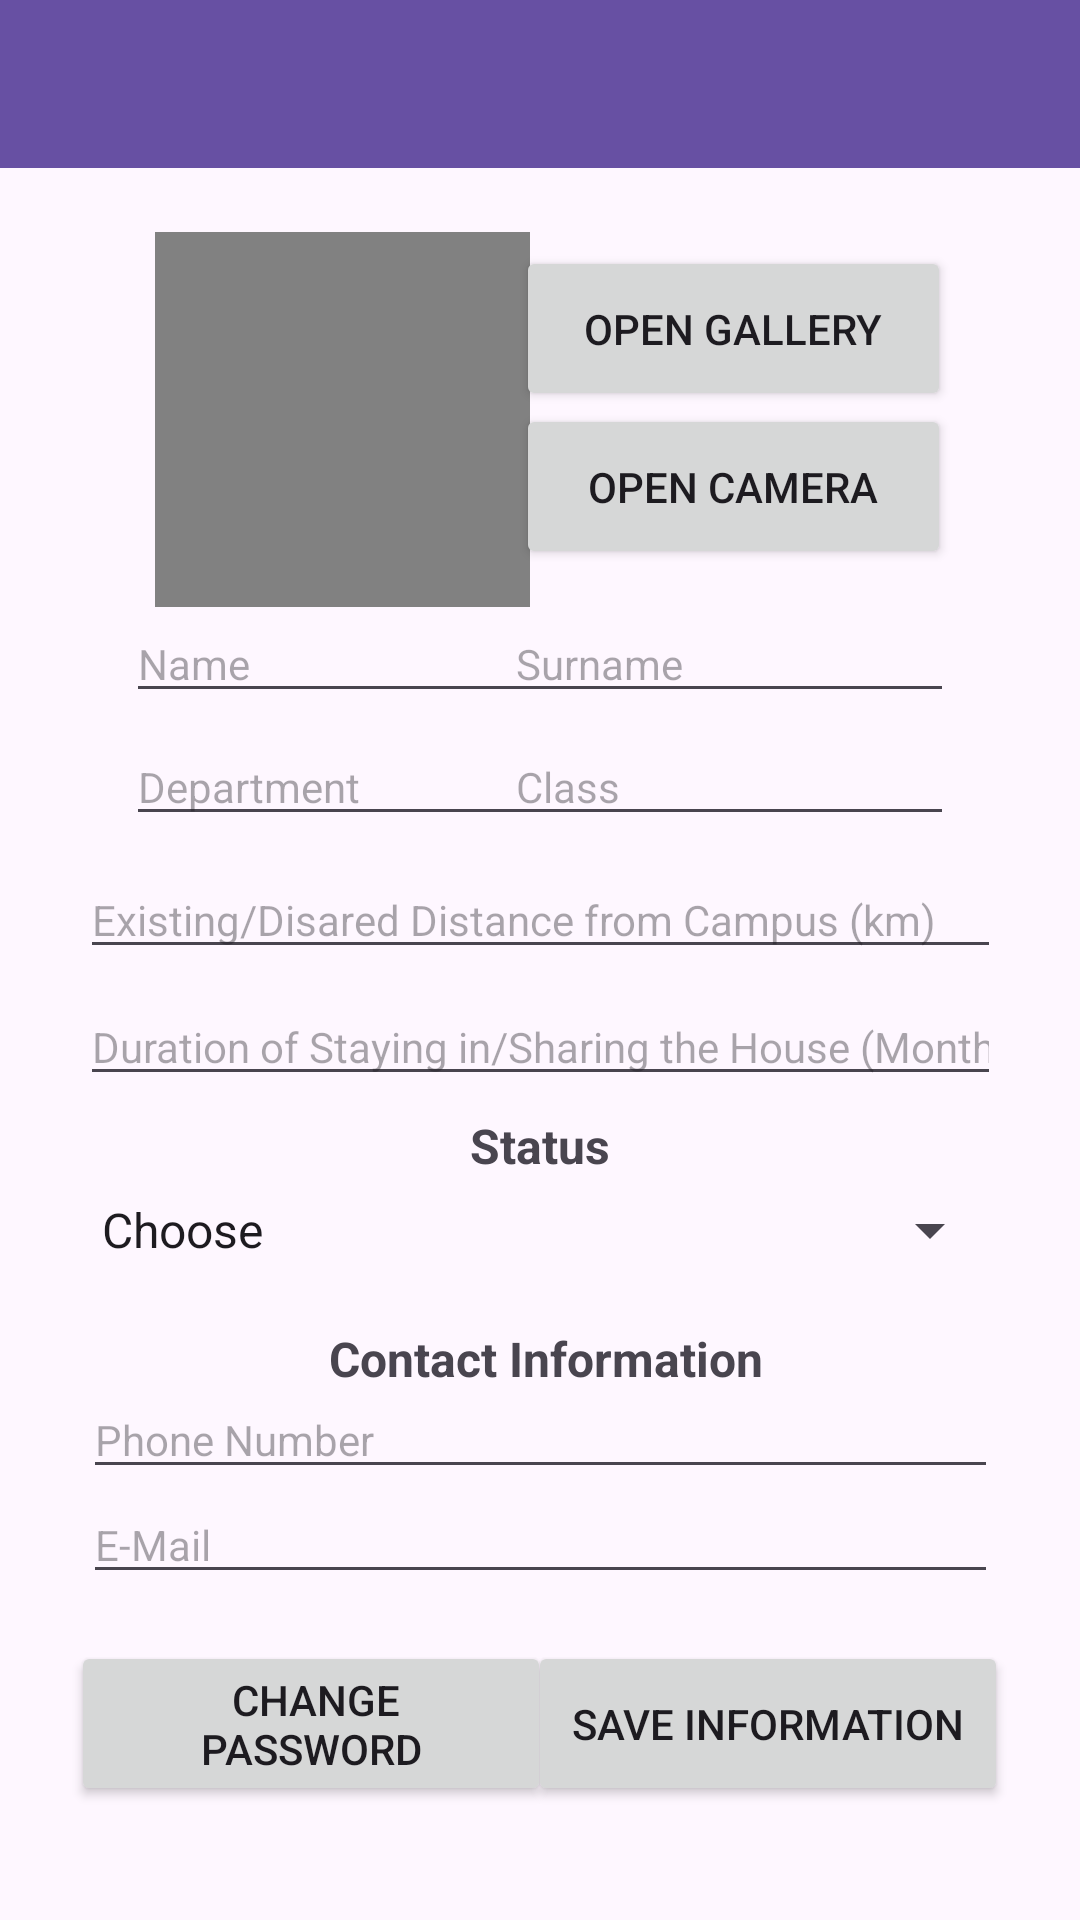

Write the Android layout XML for this screen, with the resource values it uses.
<!-- AndroidManifest.xml: application theme Theme.UniMates -->
<!-- res/layout/activity_edit_profile.xml -->
<?xml version="1.0" encoding="utf-8"?>
<androidx.drawerlayout.widget.DrawerLayout xmlns:android="http://schemas.android.com/apk/res/android"
    xmlns:app="http://schemas.android.com/apk/res-auto"
    xmlns:tools="http://schemas.android.com/tools"
    android:id="@+id/drawer_layout"
    android:layout_width="match_parent"
    android:layout_height="match_parent"
    android:fitsSystemWindows="true"
    tools:context=".EditProfileActivity"
    tools:openDrawer="start">

    <androidx.constraintlayout.widget.ConstraintLayout
        android:layout_width="match_parent"
        android:layout_height="match_parent"
        android:orientation="vertical">

        <androidx.appcompat.widget.Toolbar
            android:id="@+id/toolbar"
            android:layout_width="match_parent"
            android:layout_height="56dp"
            android:background="#FF6750A3"
            android:elevation="4dp"
            android:popupTheme="@style/ThemeOverlay.AppCompat.Light"
            android:theme="@style/ThemeOverlay.AppCompat.Dark.ActionBar"
            app:layout_constraintBottom_toBottomOf="parent"
            app:layout_constraintEnd_toEndOf="parent"
            app:layout_constraintStart_toStartOf="parent"
            app:layout_constraintTop_toTopOf="parent"
            app:layout_constraintVertical_bias="0.0" />

        <FrameLayout
            android:id="@+id/fragment_container"
            android:layout_width="match_parent"
            android:layout_height="match_parent" />

        <EditText
            android:id="@+id/emailFieldE"
            android:layout_width="305dp"
            android:layout_height="wrap_content"
            android:clickable="true"
            android:ems="10"
            android:hint="@string/e_mail"
            android:inputType="textEmailAddress"
            android:textSize="14sp"
            app:layout_constraintBottom_toBottomOf="parent"
            app:layout_constraintEnd_toEndOf="parent"
            app:layout_constraintStart_toStartOf="parent"
            app:layout_constraintTop_toTopOf="parent"
            app:layout_constraintVertical_bias="0.82" />

        <EditText
            android:id="@+id/phoneField"
            android:layout_width="305dp"
            android:layout_height="wrap_content"
            android:ems="10"
            android:hint="Phone Number"
            android:inputType="phone"
            android:textSize="14sp"
            app:layout_constraintBottom_toBottomOf="parent"
            app:layout_constraintEnd_toEndOf="parent"
            app:layout_constraintStart_toStartOf="parent"
            app:layout_constraintTop_toTopOf="parent"
            app:layout_constraintVertical_bias="0.762" />

        <TextView
            android:id="@+id/textView11"
            android:layout_width="wrap_content"
            android:layout_height="wrap_content"
            android:text=" Contact Information"
            android:textSize="16sp"
            android:textStyle="bold"
            app:layout_constraintBottom_toBottomOf="parent"
            app:layout_constraintEnd_toEndOf="parent"
            app:layout_constraintStart_toStartOf="parent"
            app:layout_constraintTop_toTopOf="parent"
            app:layout_constraintVertical_bias="0.715" />

        <TextView
            android:id="@+id/textView4"
            android:layout_width="wrap_content"
            android:layout_height="wrap_content"
            android:text="Status"
            android:textSize="16sp"
            android:textStyle="bold"
            app:layout_constraintBottom_toBottomOf="parent"
            app:layout_constraintEnd_toEndOf="parent"
            app:layout_constraintStart_toStartOf="parent"
            app:layout_constraintTop_toTopOf="parent"
            app:layout_constraintVertical_bias="0.6" />

        <Button
            android:id="@+id/passwordButton"
            android:layout_width="160dp"
            android:layout_height="55dp"
            android:layout_marginTop="31dp"
            android:layout_marginBottom="38dp"
            android:text=" Change Password"
            app:layout_constraintBottom_toBottomOf="parent"
            app:layout_constraintEnd_toEndOf="parent"
            app:layout_constraintHorizontal_bias="0.119"
            app:layout_constraintStart_toStartOf="parent"
            app:layout_constraintTop_toBottomOf="@+id/emailFieldE"
            app:layout_constraintVertical_bias="1.0" />

        <Button
            android:id="@+id/saveButton"
            android:layout_width="160dp"
            android:layout_height="55dp"
            android:layout_marginTop="31dp"
            android:layout_marginBottom="38dp"
            android:text="Save Informatıon"
            app:layout_constraintBottom_toBottomOf="parent"
            app:layout_constraintEnd_toEndOf="parent"
            app:layout_constraintHorizontal_bias="0.88"
            app:layout_constraintStart_toStartOf="parent"
            app:layout_constraintTop_toBottomOf="@+id/emailFieldE"
            app:layout_constraintVertical_bias="1.0" />

        <EditText
            android:id="@+id/surnameFieldE"
            android:layout_width="150dp"
            android:layout_height="wrap_content"
            android:ems="10"
            android:hint="Surname"
            android:inputType="text"
            android:textSize="14sp"
            app:layout_constraintBottom_toBottomOf="parent"
            app:layout_constraintEnd_toEndOf="parent"
            app:layout_constraintHorizontal_bias="0.8"
            app:layout_constraintStart_toStartOf="parent"
            app:layout_constraintTop_toTopOf="parent"
            app:layout_constraintVertical_bias="0.334" />

        <EditText
            android:id="@+id/classField"
            android:layout_width="150dp"
            android:layout_height="wrap_content"
            android:ems="10"
            android:hint="Class"
            android:inputType="text"
            android:textSize="14sp"
            app:layout_constraintBottom_toBottomOf="parent"
            app:layout_constraintEnd_toEndOf="parent"
            app:layout_constraintHorizontal_bias="0.8"
            app:layout_constraintStart_toStartOf="parent"
            app:layout_constraintTop_toTopOf="parent"
            app:layout_constraintVertical_bias="0.402" />

        <ImageView
            android:id="@+id/profilePE"
            android:layout_width="125dp"
            android:layout_height="125dp"
            android:adjustViewBounds="true"
            android:background="#4E4E4E"
            android:backgroundTint="#818181"
            android:cropToPadding="true"
            android:scaleType="centerCrop"
            app:layout_constraintBottom_toBottomOf="parent"
            app:layout_constraintEnd_toEndOf="parent"
            app:layout_constraintHorizontal_bias="0.22"
            app:layout_constraintStart_toStartOf="parent"
            app:layout_constraintTop_toTopOf="parent"
            app:layout_constraintVertical_bias="0.15"
            tools:srcCompat="@tools:sample/avatars" />

        <EditText
            android:id="@+id/nameFieldE"
            android:layout_width="150dp"
            android:layout_height="wrap_content"
            android:ems="10"
            android:hint="Name"
            android:inputType="text"
            android:textSize="14sp"
            app:layout_constraintBottom_toBottomOf="parent"
            app:layout_constraintEnd_toEndOf="parent"
            app:layout_constraintHorizontal_bias="0.200"
            app:layout_constraintStart_toStartOf="parent"
            app:layout_constraintTop_toTopOf="parent"
            app:layout_constraintVertical_bias="0.334" />

        <EditText
            android:id="@+id/depField"
            android:layout_width="150dp"
            android:layout_height="wrap_content"
            android:ems="10"
            android:hint="Department"
            android:inputType="text"
            android:textSize="14sp"
            app:layout_constraintBottom_toBottomOf="parent"
            app:layout_constraintEnd_toEndOf="parent"
            app:layout_constraintHorizontal_bias="0.200"
            app:layout_constraintStart_toStartOf="parent"
            app:layout_constraintTop_toTopOf="parent"
            app:layout_constraintVertical_bias="0.402" />

        <Button
            android:id="@+id/galleryButtonE"
            android:layout_width="145dp"
            android:layout_height="55dp"
            android:text="Open Gallery"
            app:layout_constraintBottom_toBottomOf="parent"
            app:layout_constraintEnd_toEndOf="parent"
            app:layout_constraintHorizontal_bias="0.8"
            app:layout_constraintStart_toStartOf="parent"
            app:layout_constraintTop_toTopOf="parent"
            app:layout_constraintVertical_bias="0.14" />

        <Button
            android:id="@+id/cameraButtonE"
            android:layout_width="145dp"
            android:layout_height="55dp"
            android:text="Open Camera"
            app:layout_constraintBottom_toBottomOf="parent"
            app:layout_constraintEnd_toEndOf="parent"
            app:layout_constraintHorizontal_bias="0.8"
            app:layout_constraintStart_toStartOf="parent"
            app:layout_constraintTop_toTopOf="parent"
            app:layout_constraintVertical_bias="0.23" />

        <EditText
            android:id="@+id/distanceField"
            android:layout_width="307dp"
            android:layout_height="wrap_content"
            android:ems="10"
            android:hint="Existing/Disared Distance from Campus (km)"
            android:inputType="number"
            android:textSize="14sp"
            app:layout_constraintBottom_toBottomOf="parent"
            app:layout_constraintEnd_toEndOf="parent"
            app:layout_constraintStart_toStartOf="parent"
            app:layout_constraintTop_toTopOf="parent"
            app:layout_constraintVertical_bias="0.475" />

        <EditText
            android:id="@+id/durationField"
            android:layout_width="307dp"
            android:layout_height="wrap_content"
            android:ems="10"
            android:hint="Duration of Staying in/Sharing the House (Month)"
            android:inputType="number"
            android:textSize="14sp"
            app:layout_constraintBottom_toBottomOf="parent"
            app:layout_constraintEnd_toEndOf="parent"
            app:layout_constraintStart_toStartOf="parent"
            app:layout_constraintTop_toTopOf="parent"
            app:layout_constraintVertical_bias="0.545" />

        <Spinner
            android:id="@+id/spinner"
            android:layout_width="308dp"
            android:layout_height="40dp"
            android:entries="@array/spinner_items"
            android:textSize="14sp"
            app:layout_constraintBottom_toBottomOf="parent"
            app:layout_constraintEnd_toEndOf="parent"
            app:layout_constraintStart_toStartOf="parent"
            app:layout_constraintTop_toTopOf="parent"
            app:layout_constraintVertical_bias="0.65" />

    </androidx.constraintlayout.widget.ConstraintLayout>

    <com.google.android.material.navigation.NavigationView
        android:id="@+id/nav_view"
        android:layout_width="wrap_content"
        android:layout_height="match_parent"
        android:layout_gravity="start"
        app:headerLayout="@layout/nav_header"
        app:itemIconTint="#FF6750A3"
        app:menu="@menu/nav_menu" />


</androidx.drawerlayout.widget.DrawerLayout>
<!-- res/layout/nav_header.xml (included above) -->
<?xml version="1.0" encoding="utf-8"?>
<LinearLayout
    xmlns:android="http://schemas.android.com/apk/res/android"
    xmlns:app="http://schemas.android.com/apk/res-auto"
    android:orientation="vertical"
    android:layout_width="match_parent"
    android:layout_height="176dp"
    android:gravity="bottom"
    android:padding="16dp"
    android:background="#FF6750A3"
    android:theme="@style/ThemeOverlay.AppCompat.Dark">

    <ImageView
        android:layout_width="wrap_content"
        android:layout_height="wrap_content"
        app:srcCompat="@mipmap/ic_launcher_round" />

    <TextView
        android:layout_width="wrap_content"
        android:layout_height="wrap_content"
        android:text="@string/app_name"
        android:textColor="@color/white"
        android:textStyle="bold"
        android:textSize="17dp"/>

</LinearLayout>
<!-- resources referenced by this layout -->
<resources>
  <string-array name="spinner_items">
          <item>Choose</item>
          <item>Looking for accommodation</item>
          <item>Looking for roommate</item>
          <item>Not searching</item>
      </string-array>
  <!-- mipmap ic_launcher_round: png bitmap (mipmap-hdpi, 3168 bytes) -->
  <string name="app_name">UniMates</string>
  <string name="e_mail">E-Mail</string>
  <style name="Theme.UniMates" parent="Base.Theme.UniMates" />
  <style name="Base.Theme.UniMates" parent="Theme.Material3.DayNight.NoActionBar">
          
          
      </style>
  <!-- not gathered from this repository: default colours our renderer supplied (Android Studio template values) -->
  <color name="white">#FFFFFFFF</color>
</resources>
